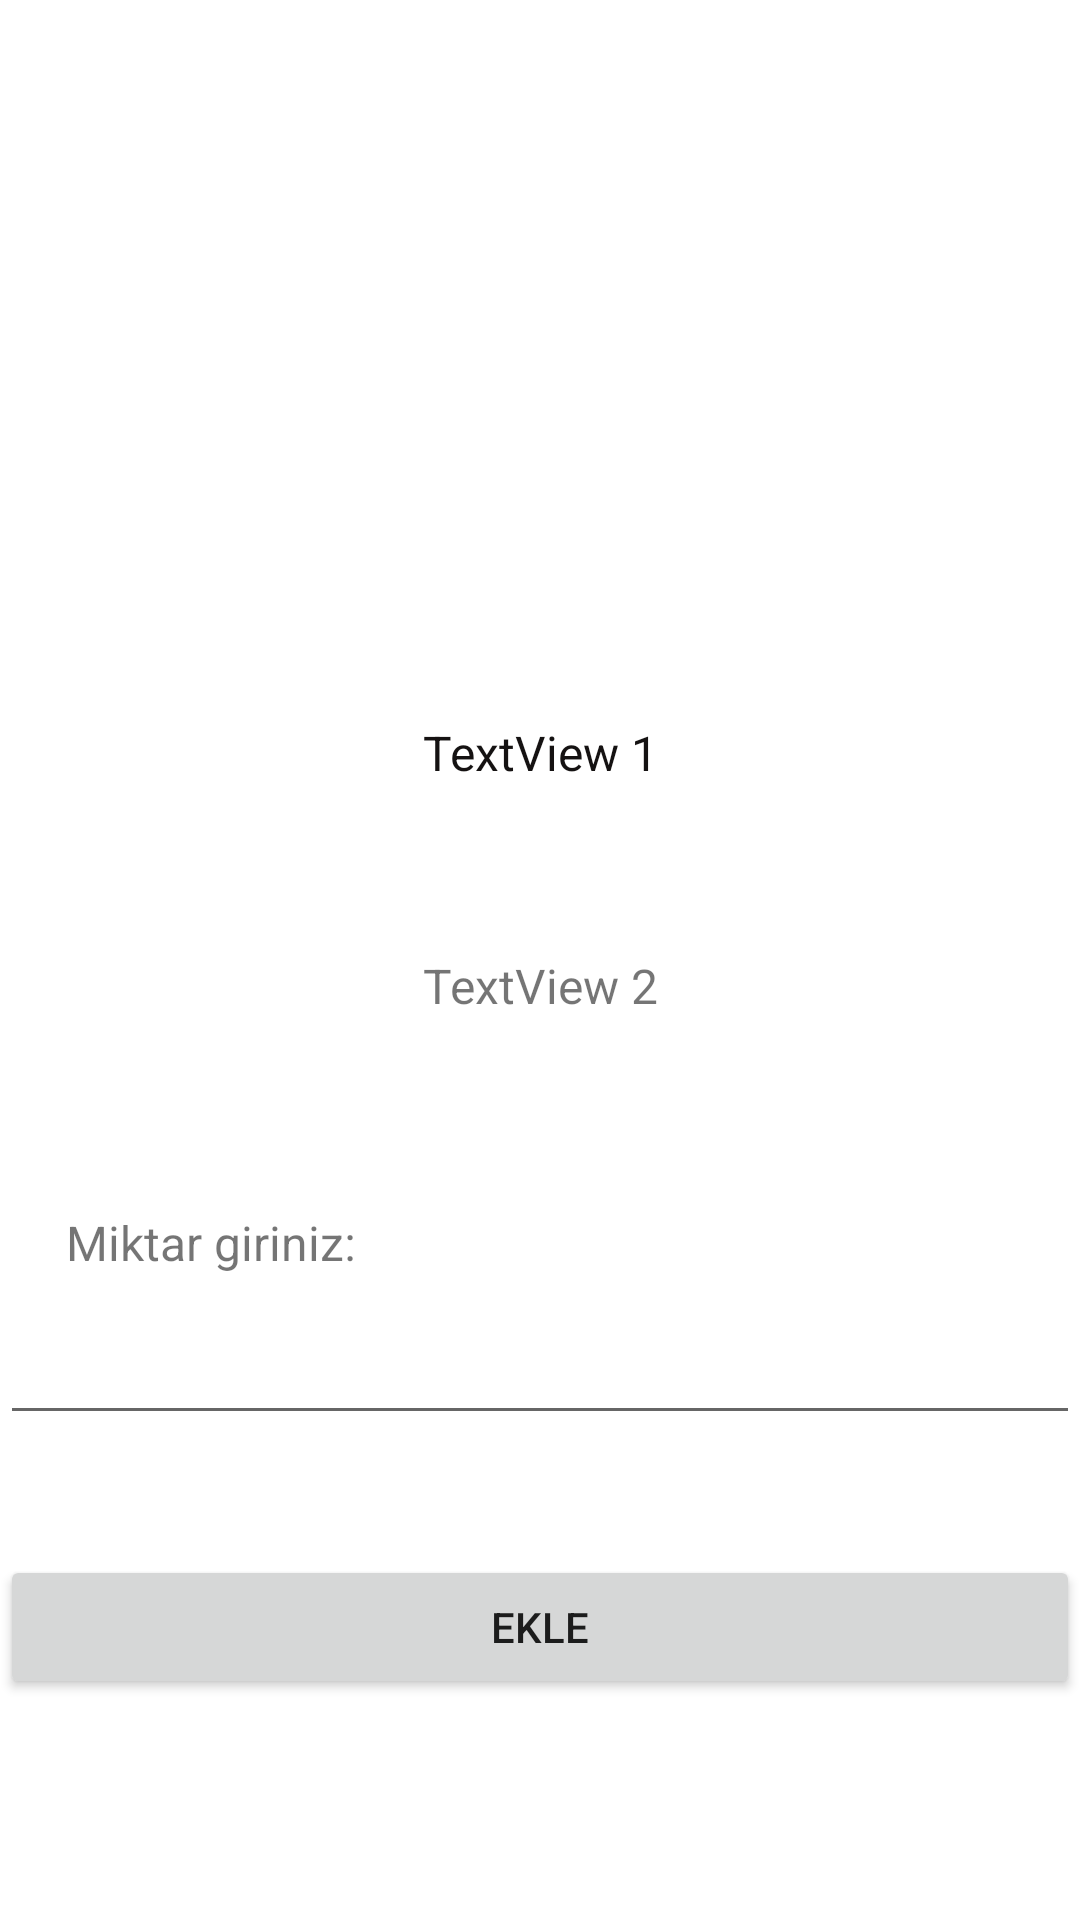

The Android layout XML behind this screen, and the referenced resources:
<!-- AndroidManifest.xml: application theme Base.Theme.kaloritakipuygulamasi -->
<!-- res/layout/fragment_detay.xml -->
<?xml version="1.0" encoding="utf-8"?>
<androidx.constraintlayout.widget.ConstraintLayout xmlns:android="http://schemas.android.com/apk/res/android"
    xmlns:app="http://schemas.android.com/apk/res-auto"
    xmlns:tools="http://schemas.android.com/tools"
    android:layout_width="match_parent"
    android:layout_height="match_parent"
    >

    <ImageView
        android:id="@+id/imageView"
        android:layout_width="0dp"
        android:layout_height="0dp"
        app:layout_constraintTop_toTopOf="parent"
        app:layout_constraintStart_toStartOf="parent"
        app:layout_constraintEnd_toEndOf="parent"
        app:layout_constraintBottom_toTopOf="@+id/txtegzersizadi"
        app:layout_constraintHeight_percent="0.3"
        android:contentDescription="imageView"
        android:scaleType="centerCrop"
         />

    <TextView
        android:id="@+id/txtegzersizadi"
        android:layout_width="0dp"
        android:layout_height="wrap_content"
        android:layout_marginTop="40dp"
        android:background="#11F4F3F3"
        android:gravity="center"
        android:padding="8dp"
        android:text="TextView 1"
        android:textColor="#151212"
        android:textSize="16sp"
        app:layout_constraintEnd_toEndOf="parent"
        app:layout_constraintHorizontal_bias="0.0"
        app:layout_constraintStart_toStartOf="parent"
        app:layout_constraintTop_toBottomOf="@id/imageView" />

    <TextView
        android:id="@+id/txtyakilankalori"
        android:layout_width="0dp"
        android:layout_height="wrap_content"
        android:layout_marginTop="40dp"
        android:gravity="center"
        android:padding="8dp"
        android:text="TextView 2"
        android:textSize="16sp"
        app:layout_constraintEnd_toEndOf="parent"
        app:layout_constraintHorizontal_bias="0.0"
        app:layout_constraintStart_toStartOf="parent"
        app:layout_constraintTop_toBottomOf="@id/txtegzersizadi" />

    <TextView
        android:id="@+id/labelMiktar"
        android:layout_width="wrap_content"
        android:layout_height="wrap_content"
        android:layout_marginTop="56dp"
        android:text="Miktar giriniz:"
        android:textSize="16sp"
        app:layout_constraintEnd_toEndOf="parent"
        app:layout_constraintHorizontal_bias="0.084"
        app:layout_constraintStart_toStartOf="parent"
        app:layout_constraintTop_toBottomOf="@id/txtyakilankalori" />

    <EditText
        android:id="@+id/editTextMiktar"
        android:layout_width="0dp"
        android:layout_height="wrap_content"
        android:layout_marginTop="12dp"
        android:inputType="number"
        app:layout_constraintEnd_toEndOf="parent"
        app:layout_constraintHorizontal_bias="1.0"
        app:layout_constraintStart_toStartOf="parent"
        app:layout_constraintTop_toBottomOf="@id/labelMiktar" />

    <Button
        android:id="@+id/buttonEkle"
        android:layout_width="0dp"
        android:layout_height="wrap_content"
        android:layout_marginTop="40dp"
        android:text="Ekle"
        app:layout_constraintEnd_toEndOf="parent"
        app:layout_constraintHorizontal_bias="0.0"
        app:layout_constraintStart_toStartOf="parent"
        app:layout_constraintTop_toBottomOf="@id/editTextMiktar" />

</androidx.constraintlayout.widget.ConstraintLayout>
<!-- resources referenced by this layout -->
<resources>
  <style name="Base.Theme.kaloritakipuygulamasi" parent="Theme.AppCompat.Light.NoActionBar">
          
          
          <item name="android:windowBackground">@android:color/white</item>
      </style>
</resources>
